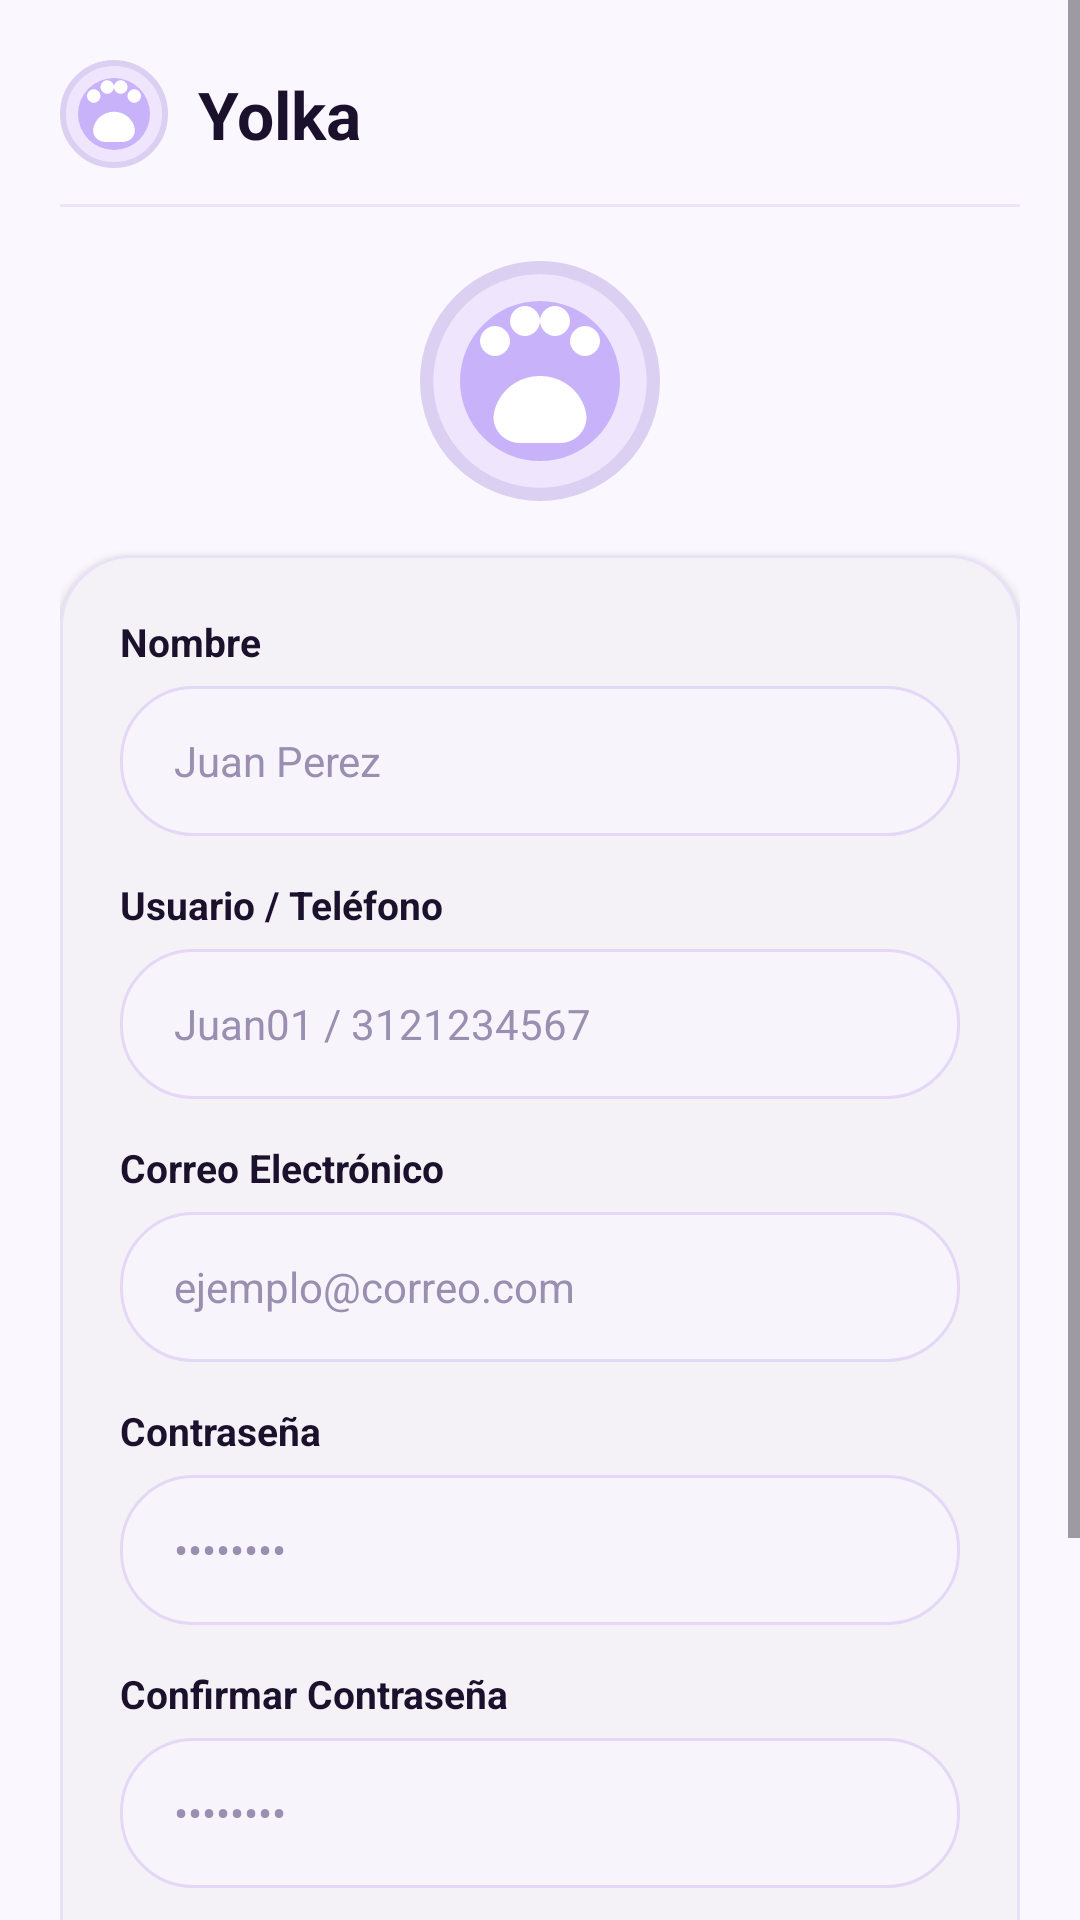

Layout XML and referenced resources for this Android screen:
<!-- AndroidManifest.xml: application theme Theme.Yolka -->
<!-- res/layout/activity_sign_up.xml -->
<?xml version="1.0" encoding="utf-8"?>
<ScrollView xmlns:android="http://schemas.android.com/apk/res/android"
    xmlns:app="http://schemas.android.com/apk/res-auto"
    android:layout_width="match_parent"
    android:layout_height="match_parent"
    android:background="@color/yolka_background"
    android:fillViewport="true">

    <LinearLayout
        android:layout_width="match_parent"
        android:layout_height="wrap_content"
        android:gravity="center_horizontal"
        android:orientation="vertical"
        android:padding="20dp">

        
        <LinearLayout
            android:layout_width="match_parent"
            android:layout_height="wrap_content"
            android:gravity="center_vertical"
            android:orientation="horizontal"
            android:paddingBottom="12dp">

            <ImageView
                android:id="@+id/btnBackFromSignUp"
                android:layout_width="36dp"
                android:layout_height="36dp"
                android:contentDescription="@string/app_name"
                android:src="@drawable/bg_yolka_logo_badge" />

            <TextView
                android:layout_width="wrap_content"
                android:layout_height="wrap_content"
                android:layout_marginStart="10dp"
                android:text="@string/app_name"
                android:textColor="@color/yolka_text_primary"
                android:textSize="22sp"
                android:textStyle="bold" />
        </LinearLayout>

        <View
            android:layout_width="match_parent"
            android:layout_height="1dp"
            android:background="@color/yolka_divider" />

        <ImageView
            android:layout_width="80dp"
            android:layout_height="80dp"
            android:layout_marginTop="18dp"
            android:contentDescription="@string/app_name"
            android:src="@drawable/bg_yolka_logo_badge" />

        <com.google.android.material.card.MaterialCardView
            android:layout_width="match_parent"
            android:layout_height="wrap_content"
            android:layout_marginTop="18dp"
            app:cardBackgroundColor="@color/yolka_surface"
            app:cardCornerRadius="24dp"
            app:cardElevation="2dp"
            app:strokeColor="@color/yolka_card_stroke"
            app:strokeWidth="1dp">

            <LinearLayout
                android:layout_width="match_parent"
                android:layout_height="wrap_content"
                android:orientation="vertical"
                android:padding="20dp">

                <TextView
                    android:layout_width="wrap_content"
                    android:layout_height="wrap_content"
                    android:text="@string/full_name_label"
                    android:textColor="@color/yolka_text_primary"
                    android:textSize="13sp"
                    android:textStyle="bold" />

                <EditText
                    android:id="@+id/etSignUpFullName"
                    android:layout_width="match_parent"
                    android:layout_height="50dp"
                    android:layout_marginTop="6dp"
                    android:background="@drawable/bg_pill_input"
                    android:hint="Juan Perez"
                    android:inputType="textPersonName"
                    android:paddingStart="18dp"
                    android:paddingEnd="18dp"
                    android:textColor="@color/yolka_text_primary"
                    android:textColorHint="@color/yolka_text_muted"
                    android:textSize="14sp" />

                <TextView
                    android:layout_width="wrap_content"
                    android:layout_height="wrap_content"
                    android:layout_marginTop="14dp"
                    android:text="@string/username_or_phone_label"
                    android:textColor="@color/yolka_text_primary"
                    android:textSize="13sp"
                    android:textStyle="bold" />

                <EditText
                    android:id="@+id/etSignUpUsernameOrPhone"
                    android:layout_width="match_parent"
                    android:layout_height="50dp"
                    android:layout_marginTop="6dp"
                    android:background="@drawable/bg_pill_input"
                    android:hint="Juan01 / 3121234567"
                    android:inputType="text"
                    android:paddingStart="18dp"
                    android:paddingEnd="18dp"
                    android:textColor="@color/yolka_text_primary"
                    android:textColorHint="@color/yolka_text_muted"
                    android:textSize="14sp" />

                <TextView
                    android:layout_width="wrap_content"
                    android:layout_height="wrap_content"
                    android:layout_marginTop="14dp"
                    android:text="@string/email_label"
                    android:textColor="@color/yolka_text_primary"
                    android:textSize="13sp"
                    android:textStyle="bold" />

                <EditText
                    android:id="@+id/etSignUpEmail"
                    android:layout_width="match_parent"
                    android:layout_height="50dp"
                    android:layout_marginTop="6dp"
                    android:background="@drawable/bg_pill_input"
                    android:hint="@string/email_hint"
                    android:inputType="textEmailAddress"
                    android:paddingStart="18dp"
                    android:paddingEnd="18dp"
                    android:textColor="@color/yolka_text_primary"
                    android:textColorHint="@color/yolka_text_muted"
                    android:textSize="14sp" />

                <TextView
                    android:layout_width="wrap_content"
                    android:layout_height="wrap_content"
                    android:layout_marginTop="14dp"
                    android:text="@string/password_label"
                    android:textColor="@color/yolka_text_primary"
                    android:textSize="13sp"
                    android:textStyle="bold" />

                <EditText
                    android:id="@+id/etSignUpPassword"
                    android:layout_width="match_parent"
                    android:layout_height="50dp"
                    android:layout_marginTop="6dp"
                    android:background="@drawable/bg_pill_input"
                    android:hint="••••••••"
                    android:inputType="textPassword"
                    android:paddingStart="18dp"
                    android:paddingEnd="18dp"
                    android:textColor="@color/yolka_text_primary"
                    android:textColorHint="@color/yolka_text_muted"
                    android:textSize="14sp" />

                <TextView
                    android:layout_width="wrap_content"
                    android:layout_height="wrap_content"
                    android:layout_marginTop="14dp"
                    android:text="@string/confirm_password_label"
                    android:textColor="@color/yolka_text_primary"
                    android:textSize="13sp"
                    android:textStyle="bold" />

                <EditText
                    android:id="@+id/etSignUpConfirmPassword"
                    android:layout_width="match_parent"
                    android:layout_height="50dp"
                    android:layout_marginTop="6dp"
                    android:background="@drawable/bg_pill_input"
                    android:hint="••••••••"
                    android:inputType="textPassword"
                    android:paddingStart="18dp"
                    android:paddingEnd="18dp"
                    android:textColor="@color/yolka_text_primary"
                    android:textColorHint="@color/yolka_text_muted"
                    android:textSize="14sp" />

                <com.google.android.material.button.MaterialButton
                    android:id="@+id/btnSignUpSubmit"
                    style="@style/Widget.Yolka.PrimaryButton"
                    android:layout_width="match_parent"
                    android:layout_height="56dp"
                    android:layout_marginTop="22dp"
                    android:text="@string/register_button"
                    android:textSize="15sp" />

                <ProgressBar
                    android:id="@+id/pbSignUpLoading"
                    android:layout_width="28dp"
                    android:layout_height="28dp"
                    android:layout_gravity="center_horizontal"
                    android:layout_marginTop="10dp"
                    android:visibility="gone" />

            </LinearLayout>
        </com.google.android.material.card.MaterialCardView>

        <TextView
            android:id="@+id/tvBackToLogin"
            android:layout_width="wrap_content"
            android:layout_height="wrap_content"
            android:layout_marginTop="18dp"
            android:layout_marginBottom="16dp"
            android:text="¿Ya tienes cuenta? Inicia sesión"
            android:textColor="@color/yolka_primary_deep"
            android:textSize="13sp"
            android:textStyle="bold" />

    </LinearLayout>
</ScrollView>
<!-- resources referenced by this layout -->
<resources>
  <color name="yolka_background">#FAF7FE</color>
  <color name="yolka_card_stroke">#EAE0F8</color>
  <color name="yolka_divider">#ECE4F8</color>
  <color name="yolka_primary_deep">#684E8E</color>
  <color name="yolka_surface">#FFFFFF</color>
  <color name="yolka_text_muted">#9A8FB0</color>
  <color name="yolka_text_primary">#1B112C</color>
  <!-- drawable bg_pill_input (drawable) -->
  <?xml version="1.0" encoding="utf-8"?>
  <shape xmlns:android="http://schemas.android.com/apk/res/android"
      android:shape="rectangle">
      <solid android:color="@color/yolka_input_bg"/>
      <stroke android:width="1dp" android:color="@color/yolka_input_stroke"/>
      <corners android:radius="24dp"/>
  </shape>
  <!-- drawable bg_yolka_logo_badge (drawable) -->
  <?xml version="1.0" encoding="utf-8"?>
  <layer-list xmlns:android="http://schemas.android.com/apk/res/android">
      <item>
          <shape android:shape="rectangle">
              <corners android:radius="20dp"/>
              <solid android:color="#EFE6FD"/>
              <stroke android:width="2dp" android:color="#DCD0F2"/>
          </shape>
      </item>
      <item android:top="6dp" android:bottom="6dp" android:left="6dp" android:right="6dp">
          <shape android:shape="rectangle">
              <corners android:radius="15dp"/>
              <solid android:color="#C8B3FA"/>
          </shape>
      </item>
      <item
          android:drawable="@drawable/ic_yolka_paw"
          android:gravity="center"
          android:width="36dp"
          android:height="36dp"/>
  </layer-list>
  <string name="app_name">Yolka</string>
  <string name="confirm_password_label">Confirmar Contraseña</string>
  <string name="email_hint">ejemplo@correo.com</string>
  <string name="email_label">Correo Electrónico</string>
  <string name="full_name_label">Nombre</string>
  <string name="password_label">Contraseña</string>
  <string name="register_button">Registrar Usuario  →</string>
  <string name="username_or_phone_label">Usuario / Teléfono</string>
  <style name="Widget.Yolka.PrimaryButton" parent="Widget.Material3.Button">
          <item name="backgroundTint">@color/yolka_primary</item>
          <item name="android:textColor">@color/yolka_on_primary</item>
          <item name="cornerRadius">18dp</item>
          <item name="android:textAllCaps">false</item>
          <item name="android:textStyle">bold</item>
          <item name="android:paddingTop">14dp</item>
          <item name="android:paddingBottom">14dp</item>
      </style>
  <color name="yolka_input_bg">#F7F4FC</color>
  <color name="yolka_input_stroke">#E4D8F6</color>
  <!-- drawable ic_yolka_paw (drawable) -->
  <?xml version="1.0" encoding="utf-8"?>
  <vector xmlns:android="http://schemas.android.com/apk/res/android"
      android:width="48dp"
      android:height="48dp"
      android:viewportWidth="24"
      android:viewportHeight="24">
      <path
          android:fillColor="#FFFFFF"
          android:pathData="M12,11.5c-2.3,0 -4.2,1.6 -4.6,3.7c-0.3,1.6 1,3 2.6,3h4c1.6,0 2.9,-1.4 2.6,-3C16.2,13.1 14.3,11.5 12,11.5zM7.5,9.5C8.3,9.5 9,8.8 9,8S8.3,6.5 7.5,6.5S6,7.2 6,8S6.7,9.5 7.5,9.5zM10.5,7.5C11.3,7.5 12,6.8 12,6s-0.7,-1.5 -1.5,-1.5S9,5.2 9,6S9.7,7.5 10.5,7.5zM13.5,7.5C14.3,7.5 15,6.8 15,6s-0.7,-1.5 -1.5,-1.5S12,5.2 12,6S12.7,7.5 13.5,7.5zM16.5,9.5C17.3,9.5 18,8.8 18,8s-0.7,-1.5 -1.5,-1.5S15,7.2 15,8S15.7,9.5 16.5,9.5z"/>
  </vector>
  <color name="yolka_primary">#C8B3FA</color>
  <color name="yolka_on_primary">#1E1136</color>
  <color name="yolka_on_primary_deep">#FFFFFF</color>
  <color name="yolka_secondary">#5A3E85</color>
  <color name="yolka_surface_variant">#F4EEFC</color>
  <color name="yolka_text_secondary">#6E6282</color>
  <color name="yolka_bottom_nav_bg">#F6F1FC</color>
</resources>
